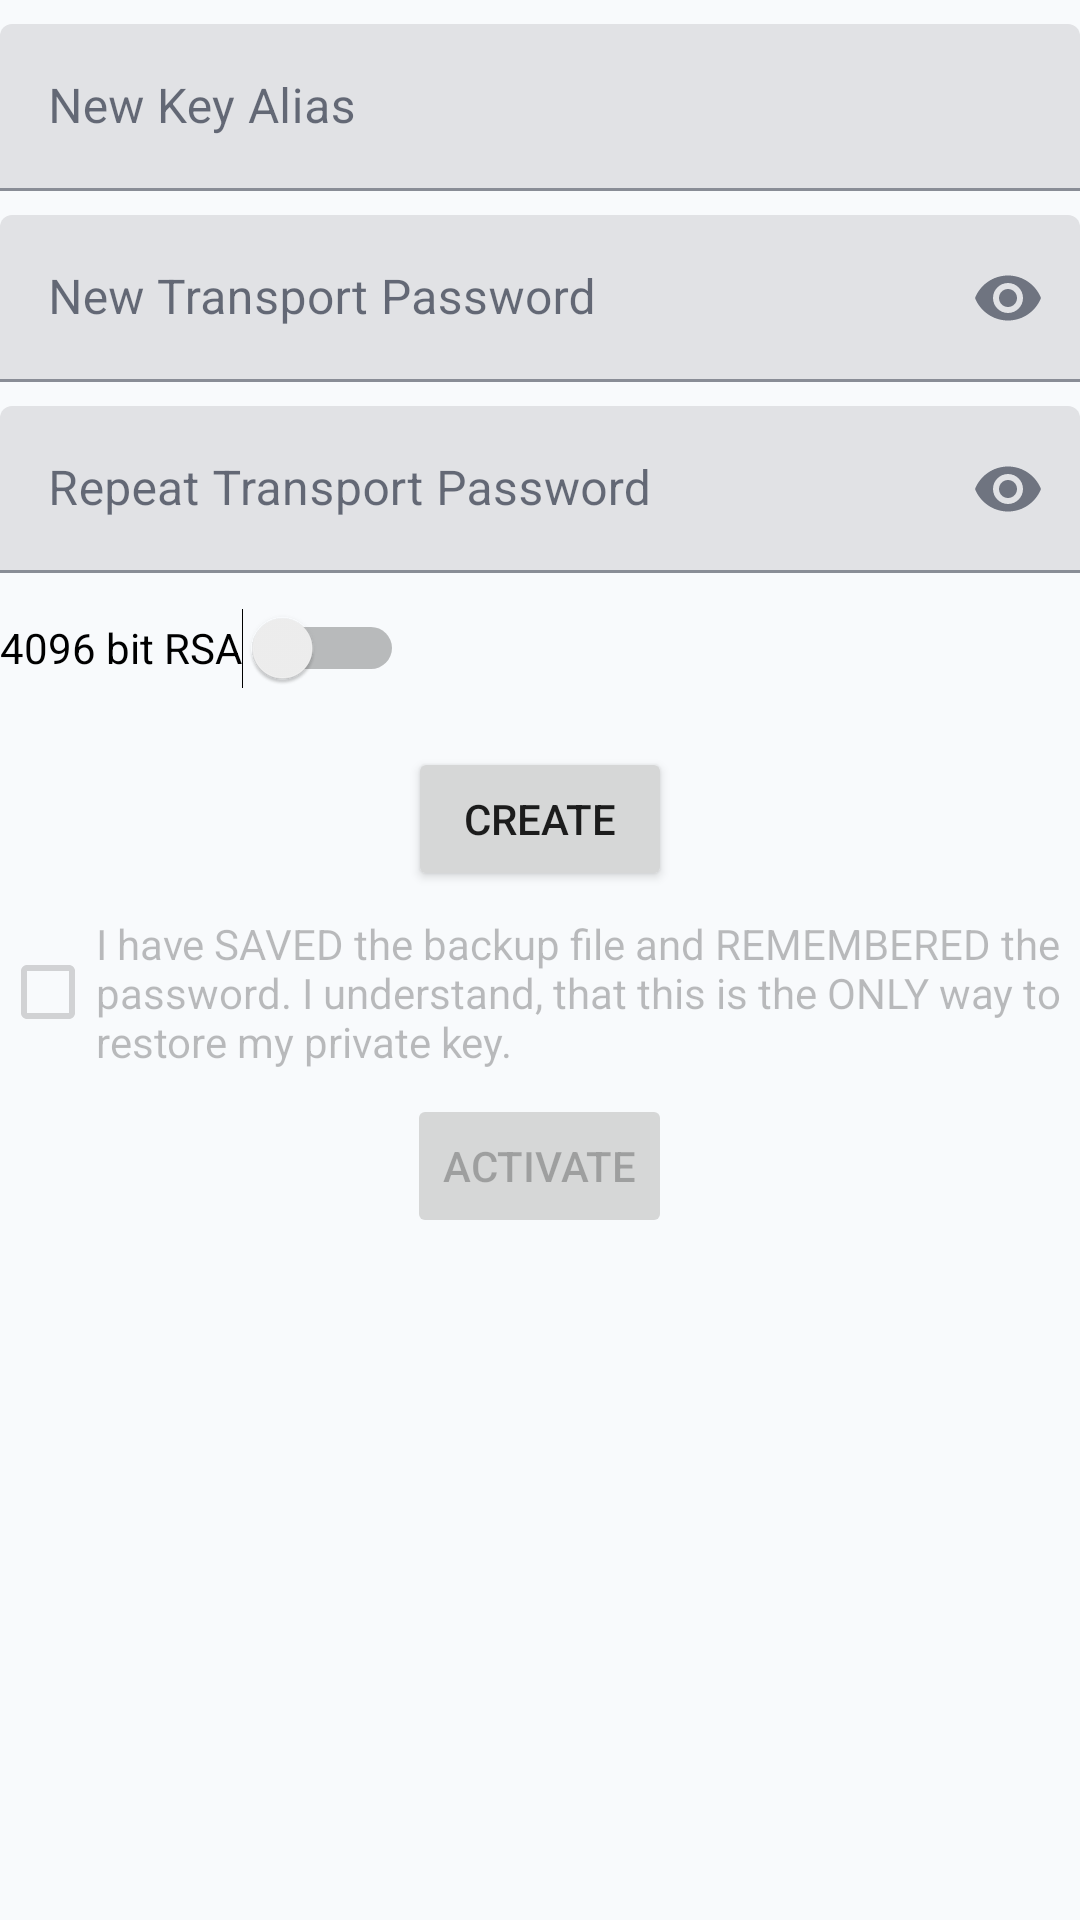

Write the Android layout XML for this screen, with the resource values it uses.
<!-- AndroidManifest.xml: application theme Theme.OneMoreSecret -->
<!-- res/layout/fragment_new_private_key.xml -->
<?xml version="1.0" encoding="utf-8"?>
<LinearLayout xmlns:android="http://schemas.android.com/apk/res/android"
    xmlns:app="http://schemas.android.com/apk/res-auto"
    xmlns:tools="http://schemas.android.com/tools"
    android:layout_width="match_parent"
    android:layout_height="match_parent"
    android:orientation="vertical"
    tools:context=".NewPrivateKeyFragment">

    <com.google.android.material.textfield.TextInputLayout
        android:id="@+id/textField3"
        android:layout_width="match_parent"
        android:layout_height="wrap_content"
        android:layout_marginTop="8dp"
        android:hint="@string/new_key_alias">

        <com.google.android.material.textfield.TextInputEditText
            android:id="@+id/txtNewKeyAlias"
            android:layout_width="match_parent"
            android:layout_height="wrap_content" />

    </com.google.android.material.textfield.TextInputLayout>

    <com.google.android.material.textfield.TextInputLayout
        android:id="@+id/textField"
        android:layout_width="match_parent"
        android:layout_height="wrap_content"
        android:layout_marginTop="8dp"
        android:hint="@string/new_transport_password"
        app:endIconMode="password_toggle">

        <com.google.android.material.textfield.TextInputEditText
            android:id="@+id/txtNewTransportPassword"
            android:layout_width="match_parent"
            android:layout_height="wrap_content"
            android:inputType="textNoSuggestions|textPassword" />

    </com.google.android.material.textfield.TextInputLayout>

    <com.google.android.material.textfield.TextInputLayout
        android:id="@+id/textField2"
        android:layout_width="match_parent"
        android:layout_height="wrap_content"
        android:layout_marginTop="8dp"
        android:hint="@string/repeat_transport_password"
        app:endIconMode="password_toggle">

        <com.google.android.material.textfield.TextInputEditText
            android:id="@+id/txtRepeatTransportPassword"
            android:layout_width="match_parent"
            android:layout_height="wrap_content"
            android:inputType="textPassword" />

    </com.google.android.material.textfield.TextInputLayout>

    <Switch
        android:id="@+id/sw4096bit"
        android:layout_width="wrap_content"
        android:layout_height="50dp"
        android:text="4096 bit RSA" />

    <Button
        android:id="@+id/btnCreatePrivateKey"
        android:layout_width="wrap_content"
        android:layout_height="wrap_content"
        android:layout_gravity="center_horizontal"
        android:layout_marginTop="8dp"
        android:layout_marginBottom="8dp"
        android:text="@string/create" />

    <CheckBox
        android:id="@+id/checkBox"
        android:layout_width="match_parent"
        android:layout_height="wrap_content"
        android:enabled="false"
        android:text="@string/private_key_consent" />

    <Button
        android:id="@+id/btnActivatePrivateKey"
        android:layout_width="wrap_content"
        android:layout_height="wrap_content"
        android:layout_gravity="center"
        android:layout_marginTop="8dp"
        android:enabled="false"
        android:text="@string/activate_private_key" />

</LinearLayout>
<!-- resources referenced by this layout -->
<resources>
  <string name="activate_private_key">activate</string>
  <string name="create">Create</string>
  <string name="new_key_alias">New Key Alias</string>
  <string name="new_transport_password">New Transport Password</string>
  <string name="private_key_consent">I have SAVED the backup file and REMEMBERED the password. I understand, that this is the ONLY way to restore my private key.</string>
  <string name="repeat_transport_password">Repeat Transport Password</string>
  <style name="Theme.OneMoreSecret" parent="Theme.MaterialComponents.DayNight.DarkActionBar">
          
          <item name="colorPrimary">@color/primary_cyan_dark</item>
          <item name="colorPrimaryVariant">@color/primary_cyan</item>
          <item name="colorOnPrimary">@color/white</item>
          
          <item name="colorSecondary">@color/primary_cyan_dark</item>
          <item name="colorSecondaryVariant">@color/primary_cyan</item>
          <item name="colorOnSecondary">@color/white</item>
          
          
          <item name="android:colorBackground">@color/bg_light</item>
          <item name="colorSurface">@color/bg_card_light</item>
          <item name="colorOnBackground">@color/text_primary_light</item>
          <item name="colorOnSurface">@color/text_primary_light</item>
          
          
          <item name="android:statusBarColor">@color/bg_light</item>
          <item name="android:windowLightStatusBar">true</item>
          
      </style>
  <color name="primary_cyan_dark">#00838F</color>
  <color name="primary_cyan">#26C6DA</color>
  <color name="white">#FFFFFFFF</color>
  <color name="bg_light">#F8FAFC</color>
  <color name="bg_card_light">#FFFFFF</color>
  <color name="text_primary_light">#0F172A</color>
</resources>
